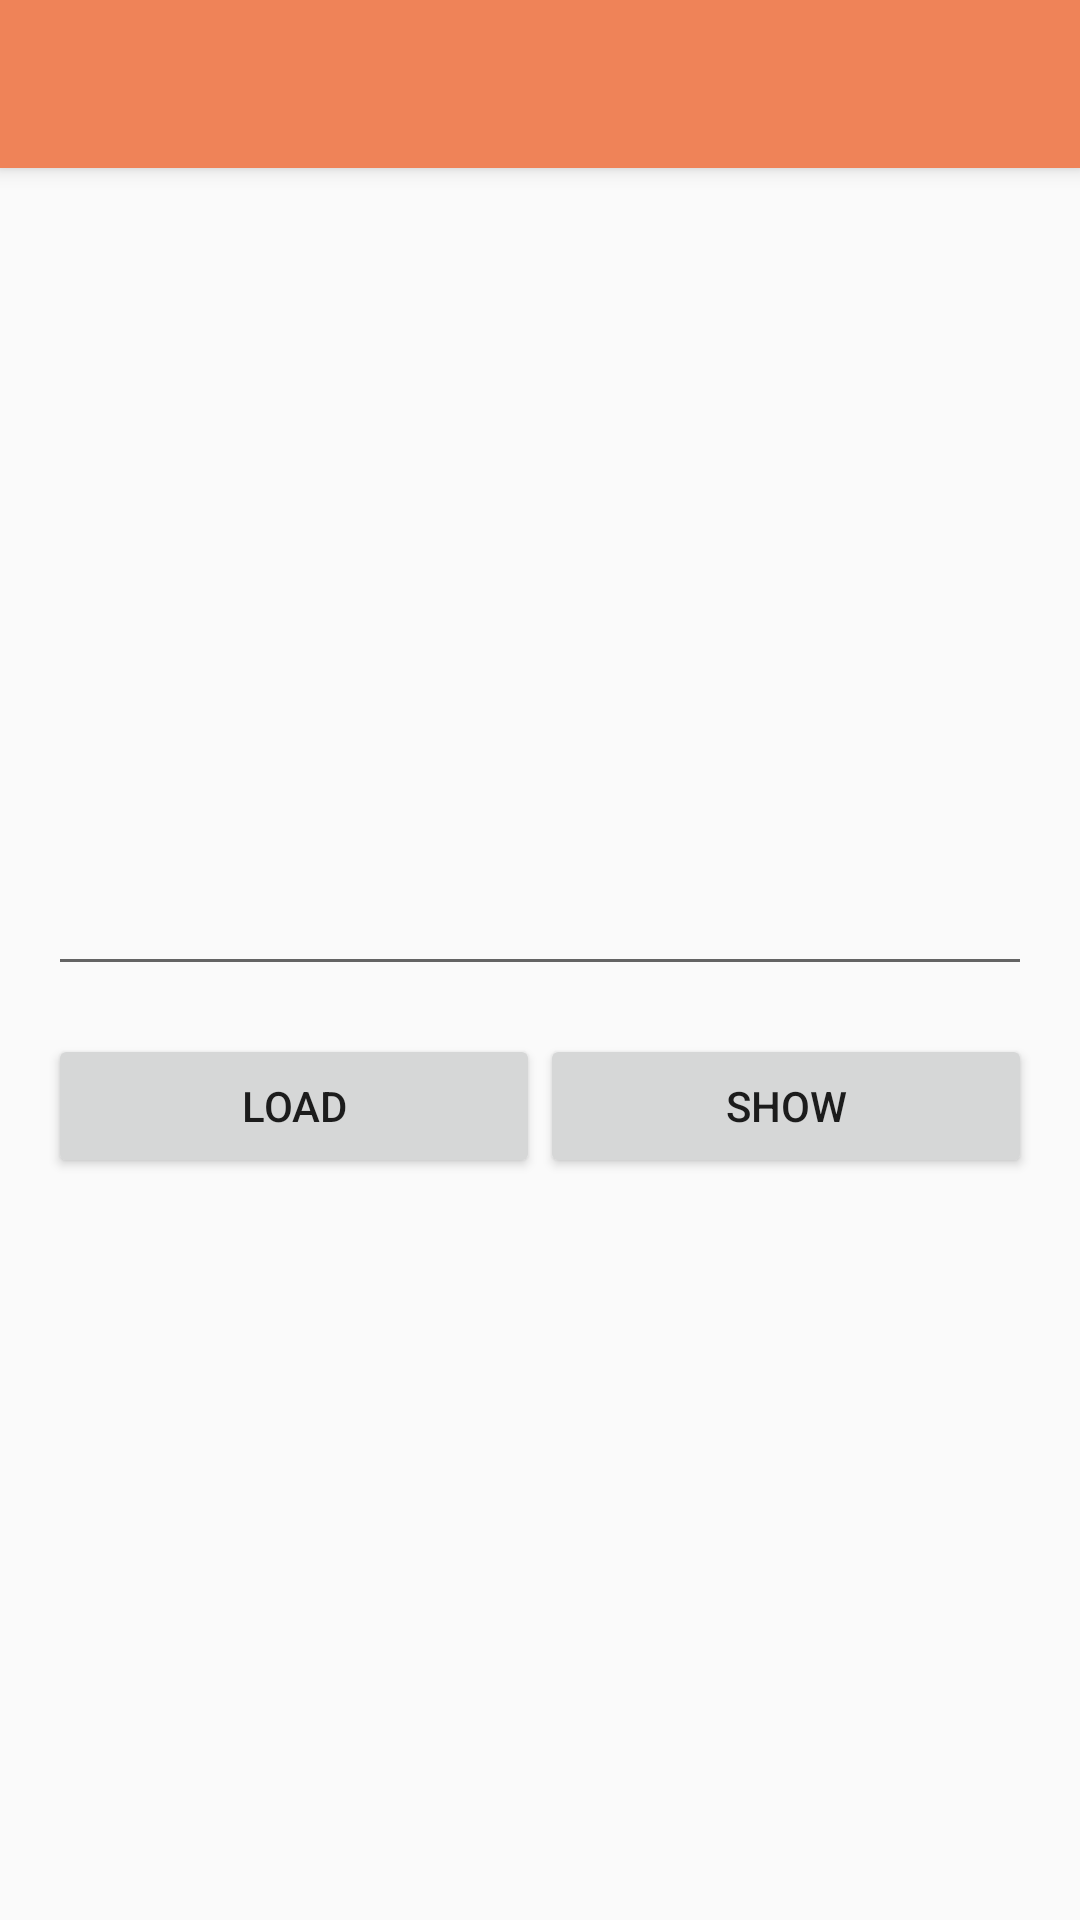

Layout XML and referenced resources for this Android screen:
<!-- AndroidManifest.xml: application theme AppTheme -->
<!-- res/layout/activity_interstitial_static_adapter.xml -->
<?xml version="1.0" encoding="utf-8"?>
<RelativeLayout xmlns:android="http://schemas.android.com/apk/res/android"
    android:layout_width="match_parent"
    android:layout_height="match_parent">

    <include layout="@layout/toolbar" />

    <FrameLayout
        android:layout_width="match_parent"
        android:layout_height="match_parent"
        android:layout_below="@+id/toolbar">

        <include layout="@layout/controls" />
    </FrameLayout>

</RelativeLayout>
<!-- res/layout/toolbar.xml (included above) -->
<?xml version="1.0" encoding="utf-8"?>
<android.support.v7.widget.Toolbar xmlns:android="http://schemas.android.com/apk/res/android"
    android:id="@+id/toolbar"
    android:layout_width="match_parent"
    android:layout_height="?attr/actionBarSize"
    android:background="?attr/colorPrimary"
    android:elevation="4dp"
    android:theme="@style/AppTheme.AppBarOverlay" />
<!-- res/layout/controls.xml (included above) -->
<?xml version="1.0" encoding="utf-8"?>
<RelativeLayout xmlns:android="http://schemas.android.com/apk/res/android"
    android:layout_width="match_parent"
    android:layout_height="match_parent">

    <LinearLayout
        android:layout_width="match_parent"
        android:layout_height="wrap_content"
        android:layout_centerInParent="true"
        android:layout_gravity="center_vertical"
        android:orientation="vertical">

        <EditText
            android:id="@+id/edit_text"
            android:layout_width="match_parent"
            android:layout_height="wrap_content"
            android:layout_marginLeft="16dp"
            android:layout_marginRight="16dp"
            android:inputType="number" />

        <LinearLayout
            android:layout_width="match_parent"
            android:layout_height="wrap_content"
            android:orientation="horizontal"
            android:padding="16dp">

            <Button
                android:id="@+id/button_load"
                android:layout_width="wrap_content"
                android:layout_height="wrap_content"
                android:layout_weight="1"
                android:text="@string/load" />

            <Button
                android:id="@+id/button_show"
                android:layout_width="wrap_content"
                android:layout_height="wrap_content"
                android:layout_weight="1"
                android:text="@string/show" />
        </LinearLayout>
    </LinearLayout>
</RelativeLayout>
<!-- resources referenced by this layout -->
<resources>
  <string name="load">load</string>
  <string name="show">show</string>
  <style name="AppTheme.AppBarOverlay" parent="ThemeOverlay.AppCompat.Dark.ActionBar">
          <item name="android:textColorPrimary">@color/actionBar</item>
      </style>
  <style name="AppTheme" parent="@style/Theme.AppCompat.Light">
          
          <item name="colorPrimary">@color/colorPrimary</item>
          <item name="colorPrimaryDark">@color/colorPrimaryDark</item>
          <item name="colorAccent">@color/colorAccent</item>
      </style>
  <color name="actionBar">#fff</color>
  <color name="colorPrimary">#ef8358</color>
  <color name="colorPrimaryDark">#bd6846</color>
  <color name="colorAccent">#bd6846</color>
</resources>
